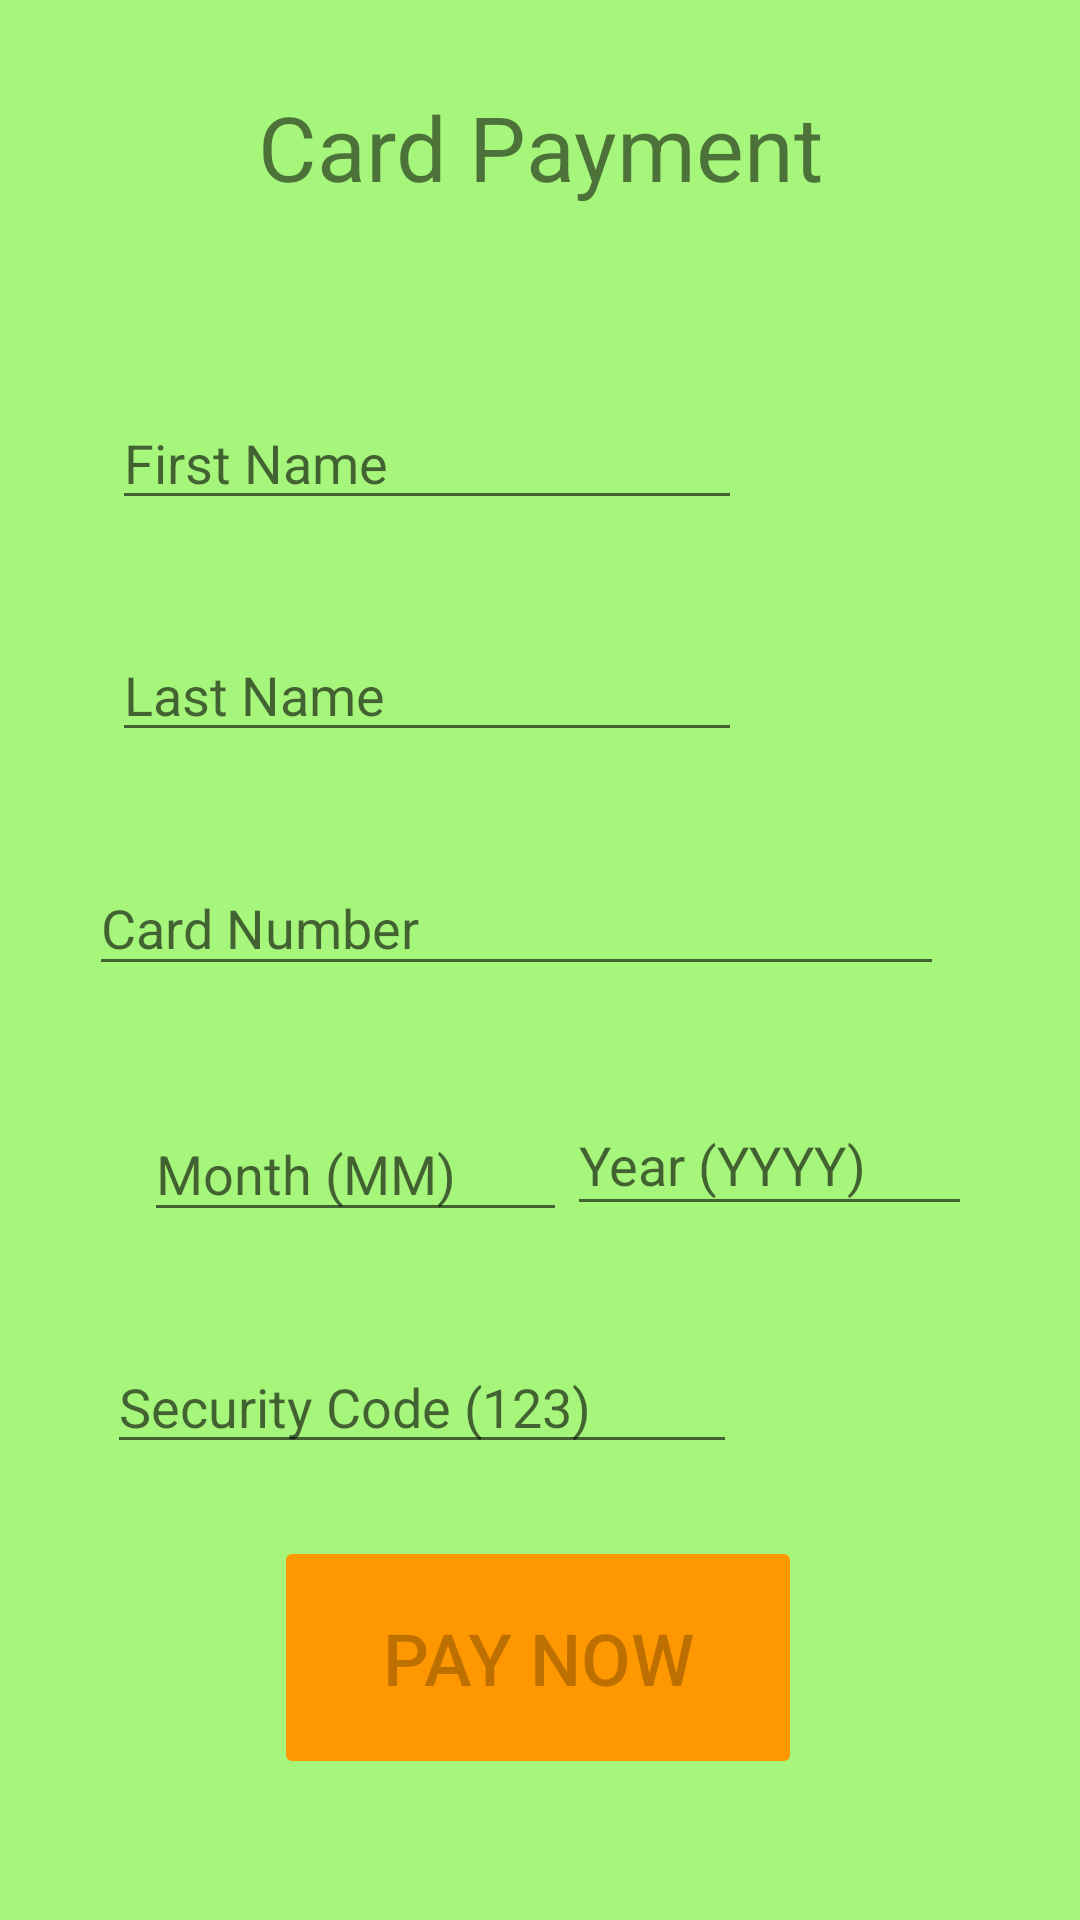

Android layout source for this screen:
<!-- AndroidManifest.xml: application theme Theme.FinalProjectTurtles -->
<!-- res/layout/activity_donate_money.xml -->
<?xml version="1.0" encoding="utf-8"?>
<androidx.constraintlayout.widget.ConstraintLayout xmlns:android="http://schemas.android.com/apk/res/android"
    xmlns:app="http://schemas.android.com/apk/res-auto"
    xmlns:tools="http://schemas.android.com/tools"
    android:layout_width="match_parent"
    android:layout_height="match_parent"
    android:background="#A6F67C"
    tools:context=".DonateMoneyActivity">

    <TextView
        android:id="@+id/textView8"
        android:layout_width="312dp"
        android:layout_height="82dp"
        android:layout_marginTop="8dp"
        android:gravity="center"
        android:text="Card Payment"
        android:textSize="30sp"
        app:layout_constraintEnd_toEndOf="parent"
        app:layout_constraintStart_toStartOf="parent"
        app:layout_constraintTop_toTopOf="parent" />

    <EditText
        android:id="@+id/firstName"
        android:layout_width="wrap_content"
        android:layout_height="wrap_content"
        android:layout_marginTop="132dp"
        android:ems="10"
        android:hint="@string/first_name_text"
        android:inputType="text"
        android:text=""
        app:layout_constraintEnd_toEndOf="parent"
        app:layout_constraintHorizontal_bias="0.248"
        app:layout_constraintStart_toStartOf="parent"
        app:layout_constraintTop_toTopOf="parent" />

    <EditText
        android:id="@+id/lastName"
        android:layout_width="wrap_content"
        android:layout_height="wrap_content"
        android:layout_marginTop="36dp"
        android:ems="10"
        android:hint="@string/last_name_text"
        android:inputType="text"
        android:text=""
        app:layout_constraintEnd_toEndOf="parent"
        app:layout_constraintHorizontal_bias="0.248"
        app:layout_constraintStart_toStartOf="parent"
        app:layout_constraintTop_toBottomOf="@+id/firstName" />

    <EditText
        android:id="@+id/cardNumber"
        android:layout_width="285dp"
        android:layout_height="42dp"
        android:layout_marginTop="36dp"
        android:ems="10"
        android:hint="@string/card_number_text"
        android:inputType="number"
        android:text=""
        app:layout_constraintEnd_toEndOf="parent"
        app:layout_constraintHorizontal_bias="0.396"
        app:layout_constraintStart_toStartOf="parent"
        app:layout_constraintTop_toBottomOf="@+id/lastName" />

    <EditText
        android:id="@+id/month"
        android:layout_width="141dp"
        android:layout_height="42dp"
        android:layout_marginStart="48dp"
        android:layout_marginTop="40dp"
        android:ems="10"
        android:hint="@string/month_text"
        android:inputType="number"
        android:text=""
        app:layout_constraintStart_toStartOf="parent"
        app:layout_constraintTop_toBottomOf="@+id/cardNumber" />

    <EditText
        android:id="@+id/year"
        android:layout_width="135dp"
        android:layout_height="44dp"
        android:layout_marginTop="36dp"
        android:layout_marginEnd="36dp"
        android:ems="10"
        android:hint="@string/year_text"
        android:inputType="number"
        android:text=""
        app:layout_constraintEnd_toEndOf="parent"
        app:layout_constraintHorizontal_bias="0.745"
        app:layout_constraintStart_toEndOf="@+id/month"
        app:layout_constraintTop_toBottomOf="@+id/cardNumber" />

    <EditText
        android:id="@+id/sCode"
        android:layout_width="wrap_content"
        android:layout_height="wrap_content"
        android:layout_marginTop="36dp"
        android:ems="10"
        android:hint="@string/security_text"
        android:inputType="number"
        android:text=""
        app:layout_constraintEnd_toEndOf="parent"
        app:layout_constraintHorizontal_bias="0.238"
        app:layout_constraintStart_toStartOf="parent"
        app:layout_constraintTop_toBottomOf="@+id/month" />

    <Button
        android:id="@+id/payButton"
        android:layout_width="176dp"
        android:layout_height="81dp"
        android:layout_marginTop="24dp"
        android:backgroundTint="#FF9800"
        android:onClick="pay"
        android:text="@string/pay_now_button"
        android:textSize="24sp"
        android:enabled="false"
        app:layout_constraintEnd_toEndOf="parent"
        app:layout_constraintHorizontal_bias="0.497"
        app:layout_constraintStart_toStartOf="parent"
        app:layout_constraintTop_toBottomOf="@+id/sCode" />
</androidx.constraintlayout.widget.ConstraintLayout>
<!-- resources referenced by this layout -->
<resources>
  <string name="card_number_text">Card Number</string>
  <string name="first_name_text">First Name</string>
  <string name="last_name_text">Last Name</string>
  <string name="month_text">Month (MM)</string>
  <string name="pay_now_button">PAY NOW</string>
  <string name="security_text">Security Code (123)</string>
  <string name="year_text">Year (YYYY)</string>
  <style name="Theme.FinalProjectTurtles" parent="Theme.MaterialComponents.DayNight.DarkActionBar">
          
          <item name="colorPrimary">@color/purple_500</item>
          <item name="colorPrimaryVariant">@color/purple_700</item>
          <item name="colorOnPrimary">@color/white</item>
          
          <item name="colorSecondary">@color/teal_200</item>
          <item name="colorSecondaryVariant">@color/teal_700</item>
          <item name="colorOnSecondary">@color/black</item>
          
          <item name="android:statusBarColor" tools:targetApi="l">?attr/colorPrimaryVariant</item>
          
      </style>
  <!-- not gathered from this repository: default colours our renderer supplied (Android Studio template values) -->
  <color name="purple_500">#FF6200EE</color>
  <color name="purple_700">#FF3700B3</color>
  <color name="teal_200">#FF03DAC5</color>
  <color name="teal_700">#FF018786</color>
  <color name="black">#FF000000</color>
  <color name="white">#FFFFFFFF</color>
</resources>
